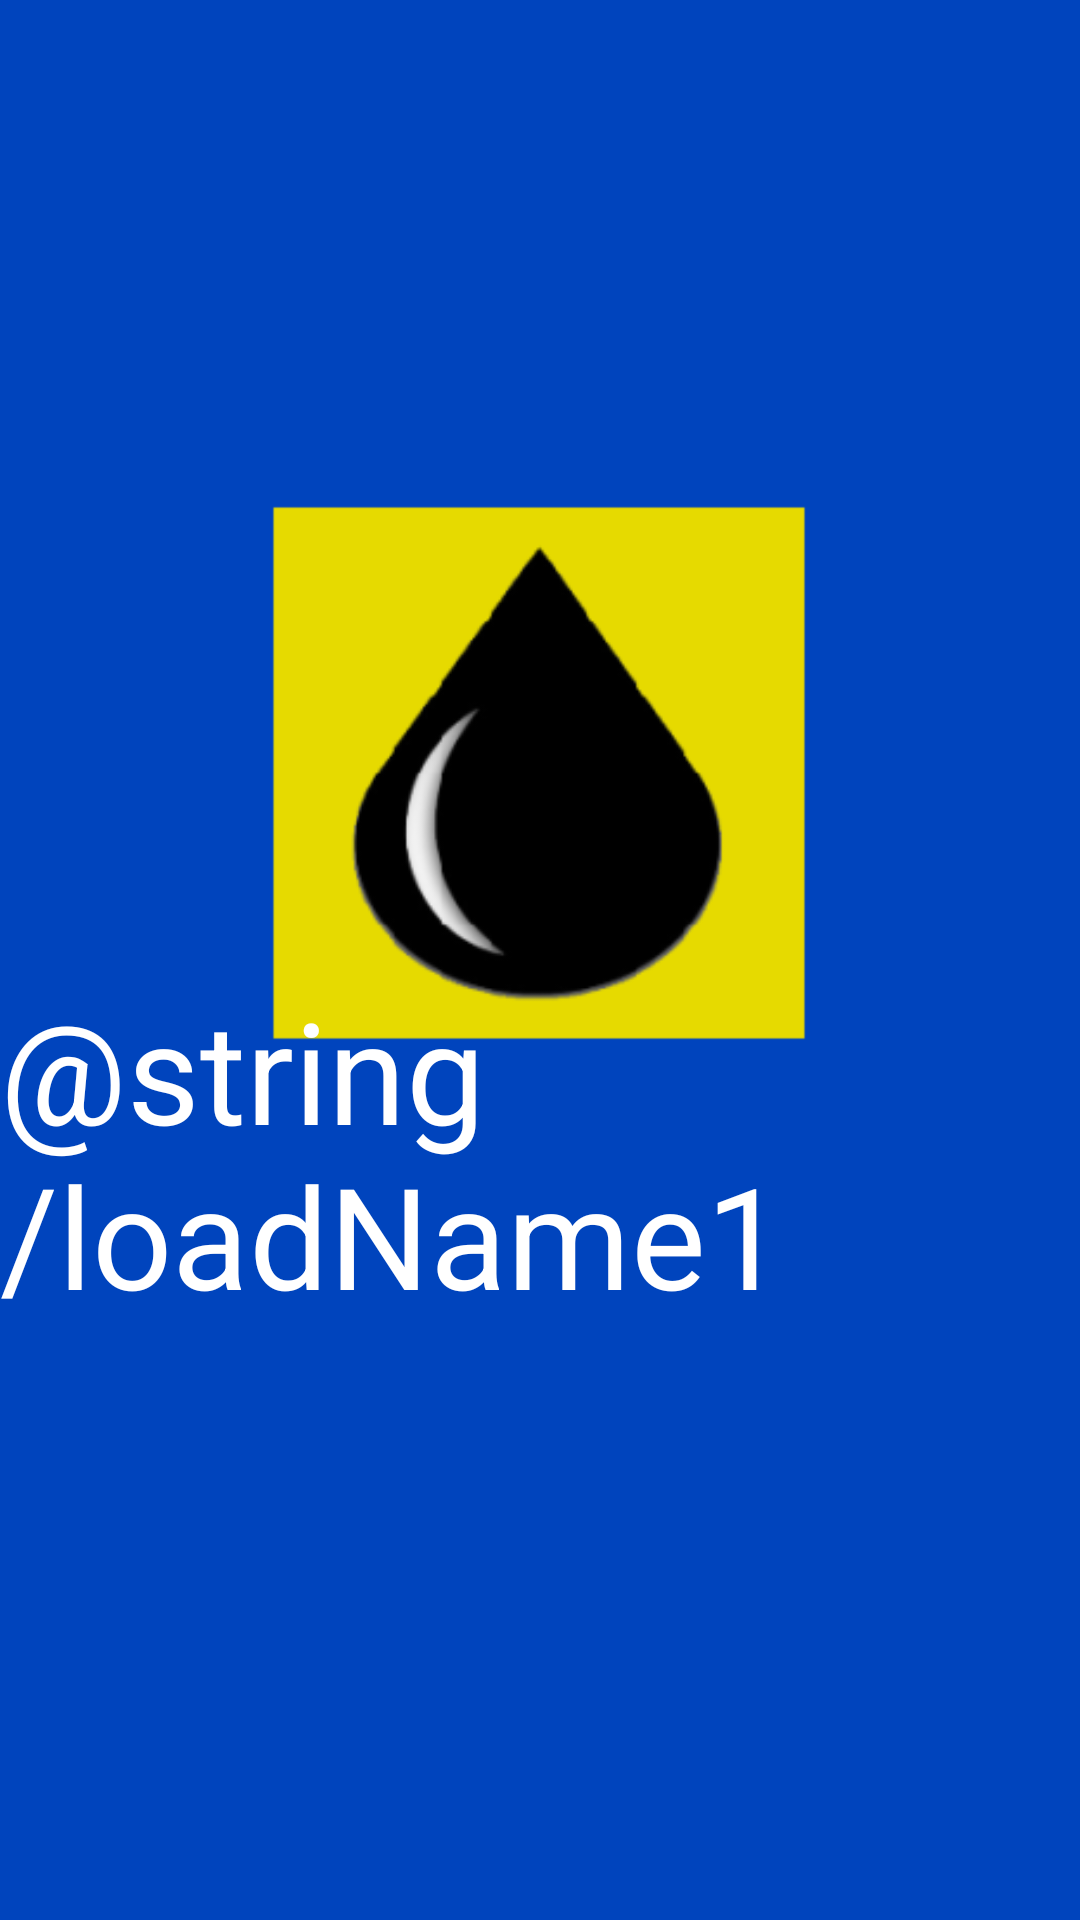

Write the Android layout XML for this screen, with the resource values it uses.
<!-- AndroidManifest.xml: application theme Theme.DemoService -->
<!-- res/layout/activity_load.xml -->
<?xml version="1.0" encoding="utf-8"?>
<androidx.constraintlayout.widget.ConstraintLayout xmlns:android="http://schemas.android.com/apk/res/android"
    xmlns:app="http://schemas.android.com/apk/res-auto"
    xmlns:tools="http://schemas.android.com/tools"
    android:layout_width="match_parent"
    android:layout_height="match_parent"
    android:background="#0044bd"
    tools:context=".LoadActivity">

    <ImageView
        android:id="@+id/imageLoad"
        android:layout_width="256dp"
        android:layout_height="256dp"
        android:src="@mipmap/ic_launcher_foreground"
        app:layout_constraintBottom_toBottomOf="parent"
        app:layout_constraintEnd_toEndOf="parent"
        app:layout_constraintHorizontal_bias="0.496"
        app:layout_constraintStart_toStartOf="parent"
        app:layout_constraintTop_toTopOf="parent"
        app:layout_constraintVertical_bias="0.338" />

    <TextView
        android:id="@+id/textLoad"
        android:layout_width="wrap_content"
        android:layout_height="wrap_content"
        android:text="@string/loadName1"
        android:textColor="@color/white"
        android:textSize="47sp"
        app:layout_constraintBottom_toBottomOf="parent"
        app:layout_constraintEnd_toEndOf="parent"
        app:layout_constraintStart_toStartOf="parent"
        app:layout_constraintTop_toTopOf="parent"
        app:layout_constraintVertical_bias="0.623" />

</androidx.constraintlayout.widget.ConstraintLayout>
<!-- resources referenced by this layout -->
<resources>
  <!-- mipmap ic_launcher_foreground: png bitmap (mipmap-hdpi, 20816 bytes) -->
  <style name="Theme.DemoService" parent="Theme.MaterialComponents.DayNight.DarkActionBar">
          
          <item name="colorPrimary">@color/black</item>
          <item name="colorPrimaryVariant">@color/black</item>
          <item name="colorOnPrimary">@color/black</item>
          
          <item name="colorSecondary">@color/teal_200</item>
          <item name="colorSecondaryVariant">@color/teal_200</item>
          <item name="colorOnSecondary">@color/black</item>
          
          <item name="android:statusBarColor" tools:targetApi="l">?attr/colorPrimaryVariant</item>
          
      </style>
  <!-- not gathered from this repository: default colours our renderer supplied (Android Studio template values) -->
  <color name="teal_200">#FF03DAC5</color>
  <color name="black">#FF000000</color>
  <color name="white">#FFFFFFFF</color>
</resources>
